Photos from the image-classification dataset "AQ-STEM" in the GitHub repository ganondorofu/AQ-STEM. Its 15 classes are: stop, do not entry, 03 max 20, 04 max 30, 05 max 40, 06 max 50, do not park, do not park or stop, pedestrian, bicycle and pedestrian only, pedestrian only, one way, 13 go onlyin direction of arrow, school road, end.

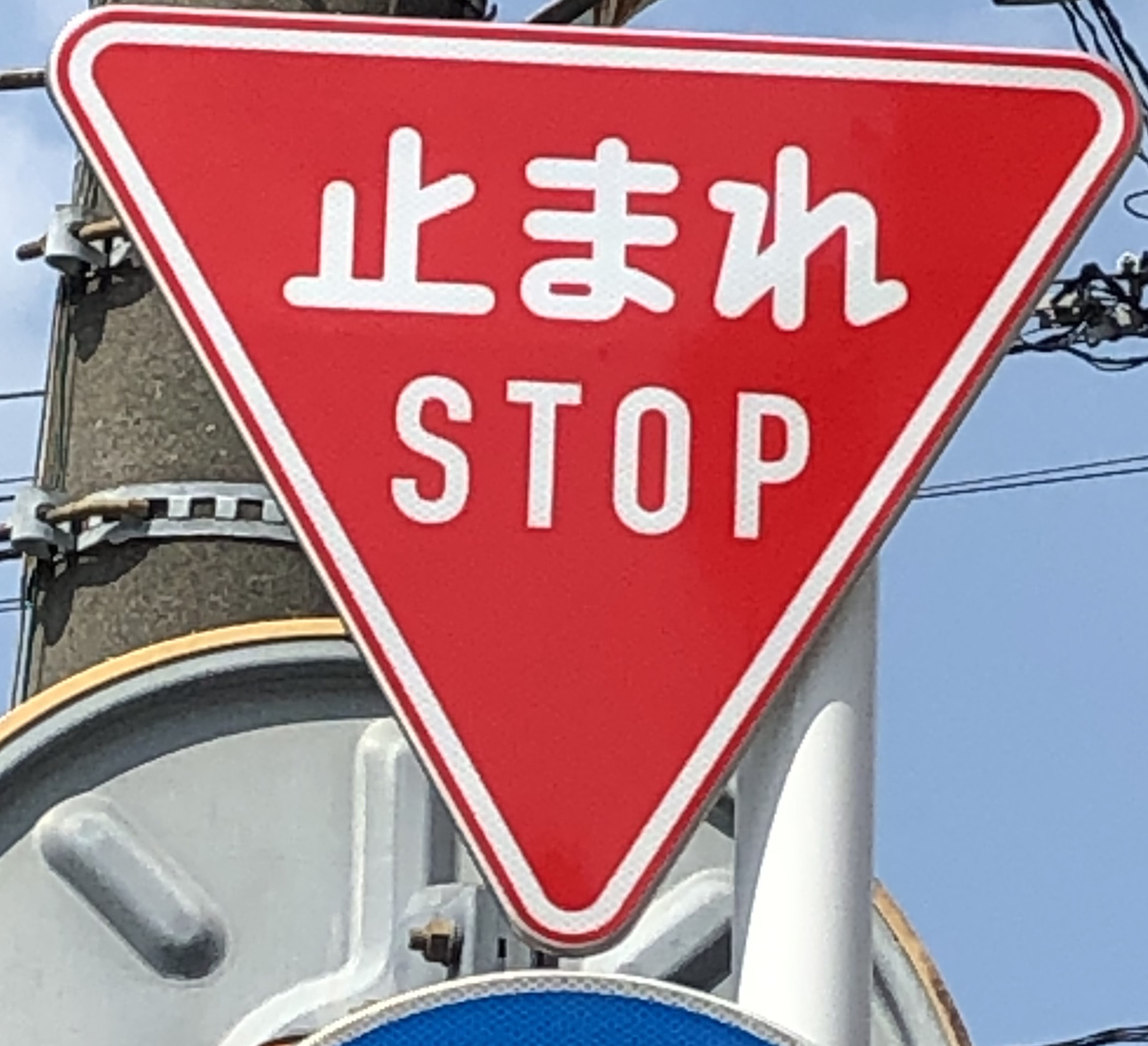
Label: stop

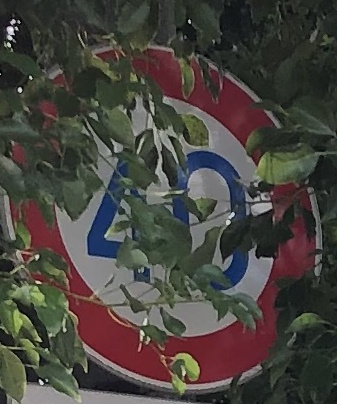
Label: 05 max 40

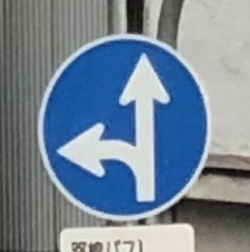
Label: 13 go onlyin direction of arrow

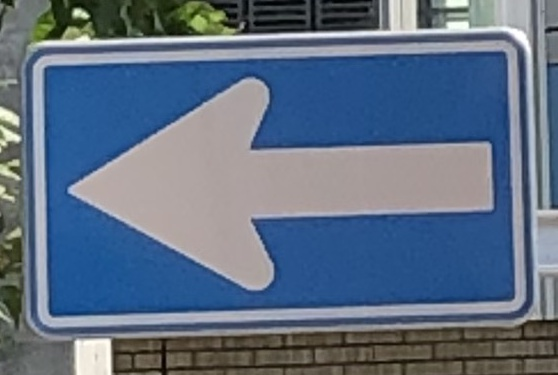
Label: one way

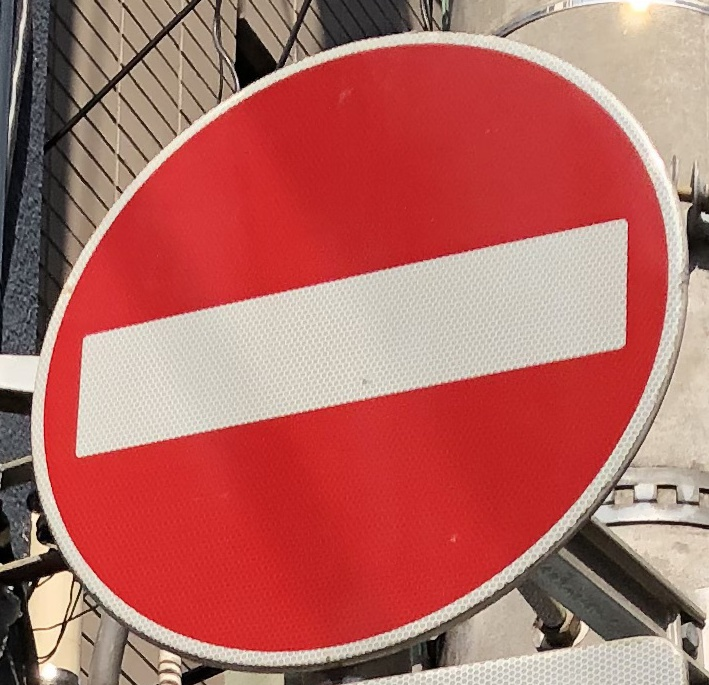
Label: do not entry

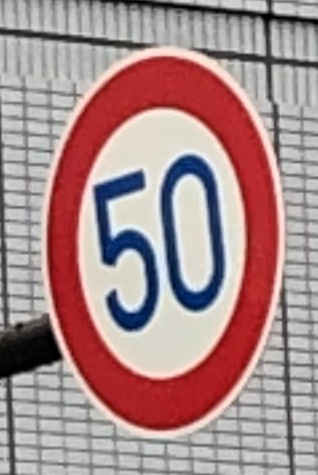
Label: 06 max 50
